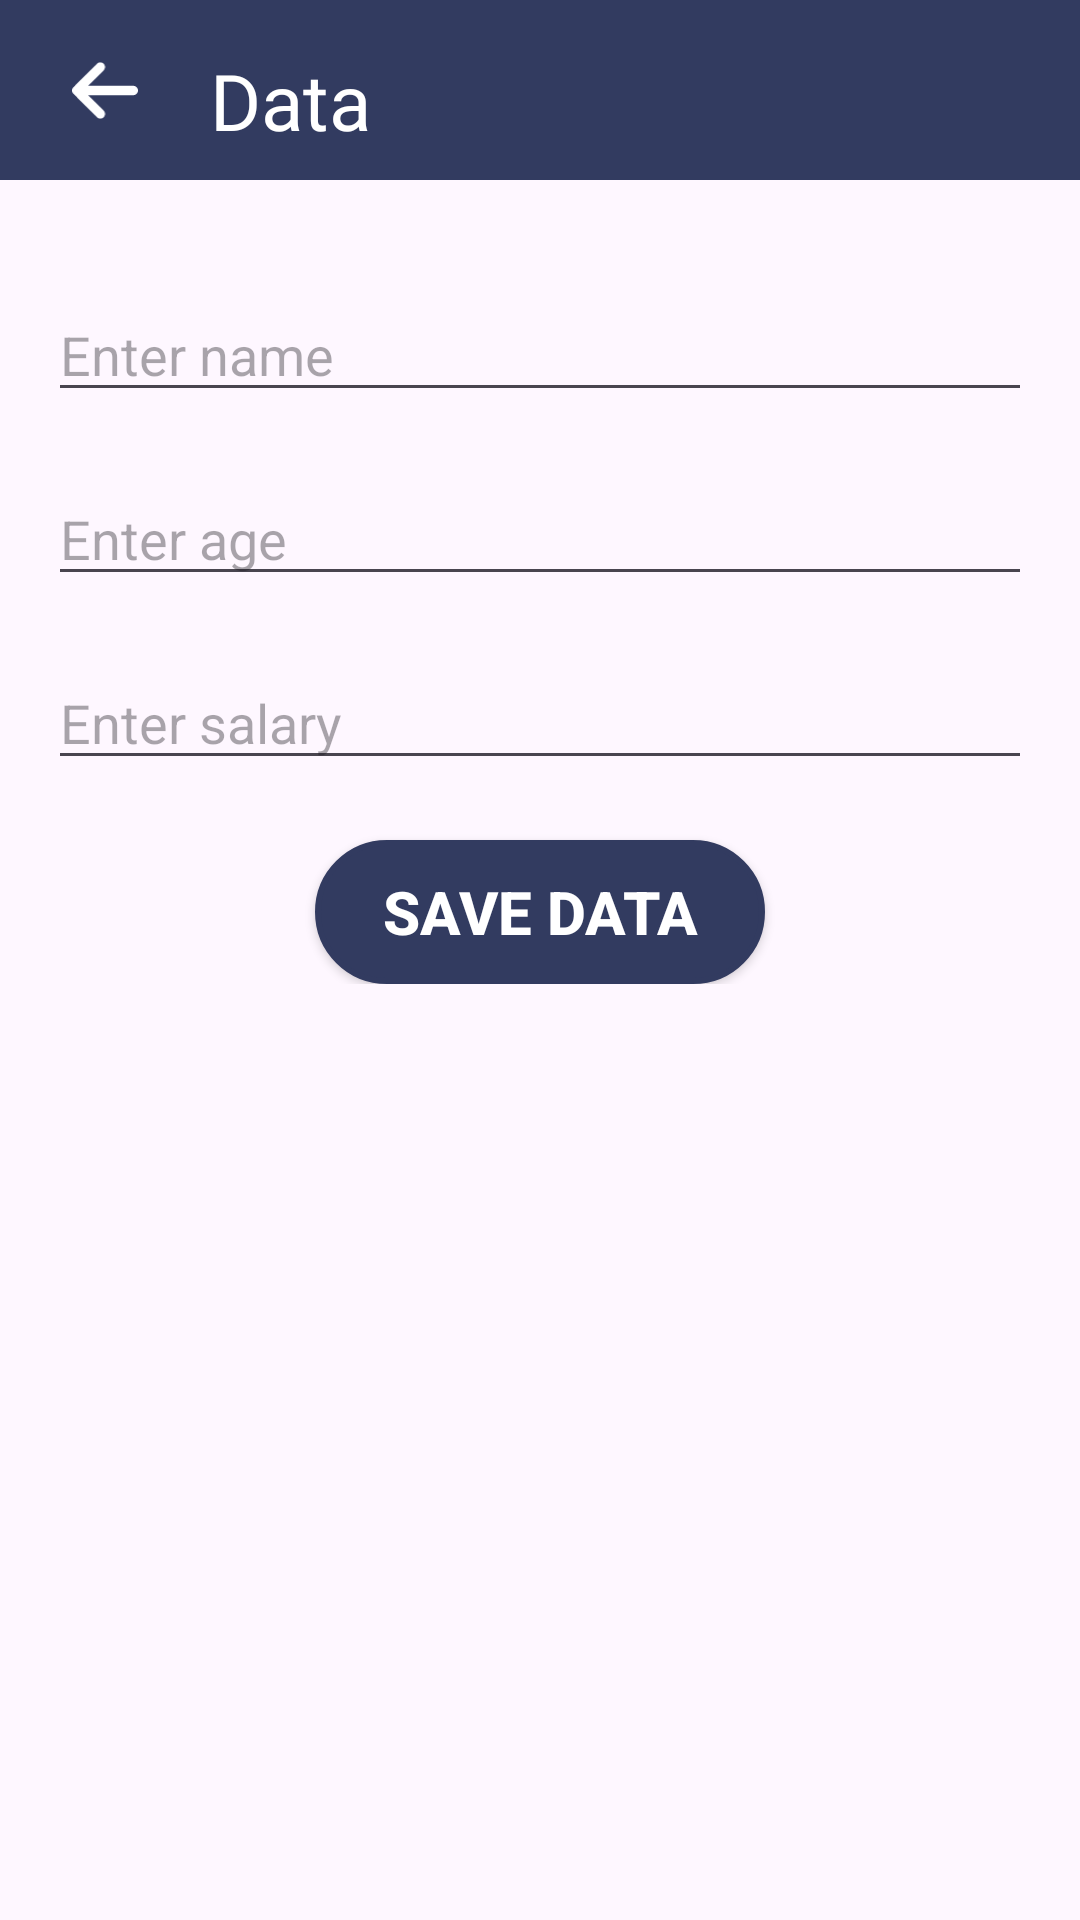

This screen was rendered from an Android layout file. Write that file and the resources it references.
<!-- AndroidManifest.xml: application theme Theme.IoTSystemParking -->
<!-- res/layout/activity_pengguna.xml -->
<?xml version="1.0" encoding="utf-8"?>
<androidx.constraintlayout.widget.ConstraintLayout xmlns:android="http://schemas.android.com/apk/res/android"
    xmlns:app="http://schemas.android.com/apk/res-auto"
    xmlns:tools="http://schemas.android.com/tools"
    android:layout_width="match_parent"
    android:layout_height="match_parent"
    tools:context=".PenggunaActivity">

    <androidx.constraintlayout.widget.ConstraintLayout
        android:id="@+id/header"
        android:layout_width="match_parent"
        android:layout_height="60dp"
        android:background="@color/primaryColor"
        app:layout_constraintTop_toTopOf="parent">

        <ImageView
            android:id="@+id/back"
            android:layout_width="30dp"
            android:layout_height="25dp"
            android:layout_marginStart="20dp"
            android:src="@drawable/arrow_left_solid"
            app:layout_constraintBottom_toBottomOf="parent"
            app:layout_constraintStart_toStartOf="parent"
            app:layout_constraintTop_toTopOf="parent" />

        <TextView
            android:layout_width="wrap_content"
            android:layout_height="match_parent"
            android:layout_marginStart="20dp"
            android:layout_marginTop="7dp"
            android:fontFamily="@font/poppinssemibold"
            android:gravity="center"
            android:text="Data"
            android:textColor="@color/white"
            android:textSize="26sp"
            app:layout_constraintBottom_toBottomOf="parent"
            app:layout_constraintStart_toEndOf="@id/back"
            app:layout_constraintTop_toTopOf="parent" />
    </androidx.constraintlayout.widget.ConstraintLayout>

    <androidx.constraintlayout.widget.ConstraintLayout
        android:layout_width="match_parent"
        android:layout_height="wrap_content"
        android:padding="16dp"
        android:layout_marginTop="20dp"
        app:layout_constraintTop_toBottomOf="@+id/header">

        <EditText
            android:id="@+id/etEmpName"
            android:layout_width="0dp"
            android:layout_height="wrap_content"
            android:ems="10"
            android:hint="Enter name"
            android:inputType="textPersonName"
            app:layout_constraintEnd_toEndOf="parent"
            app:layout_constraintStart_toStartOf="parent"
            app:layout_constraintTop_toTopOf="parent" />

        <EditText
            android:id="@+id/etEmpAge"
            android:layout_width="0dp"
            android:layout_height="wrap_content"
            android:layout_marginTop="20dp"
            android:ems="10"
            android:hint="Enter age"
            android:inputType="numberSigned"
            app:layout_constraintEnd_toEndOf="parent"
            app:layout_constraintStart_toStartOf="parent"
            app:layout_constraintTop_toBottomOf="@+id/etEmpName" />

        <EditText
            android:id="@+id/etEmpSalary"
            android:layout_width="0dp"
            android:layout_height="wrap_content"
            android:layout_marginTop="20dp"
            android:ems="10"
            android:hint="Enter salary"
            android:inputType="textPersonName"
            app:layout_constraintEnd_toEndOf="parent"
            app:layout_constraintStart_toStartOf="parent"
            app:layout_constraintTop_toBottomOf="@+id/etEmpAge" />

        <androidx.appcompat.widget.AppCompatButton
            android:id="@+id/btnSave"
            android:layout_width="wrap_content"
            android:layout_height="wrap_content"
            android:layout_gravity="center"
            android:textColor="@color/white"
            android:backgroundTint="@color/primaryColor"
            android:layout_marginTop="20dp"
            android:text="Save data"
            style="@style/button"
            app:layout_constraintTop_toBottomOf="@+id/etEmpSalary"
            app:layout_constraintEnd_toEndOf="parent"
            app:layout_constraintStart_toStartOf="parent"/>
    </androidx.constraintlayout.widget.ConstraintLayout>
</androidx.constraintlayout.widget.ConstraintLayout>
<!-- resources referenced by this layout -->
<resources>
  <color name="primaryColor">#323B60</color>
  <color name="white">#FFFFFFFF</color>
  <!-- drawable arrow_left_solid (drawable) -->
  <vector android:height="27.428572dp" android:viewportHeight="512"
      android:viewportWidth="448" android:width="24dp" xmlns:android="http://schemas.android.com/apk/res/android">
      <path android:fillColor="@color/white" android:pathData="M9.4,233.4c-12.5,12.5 -12.5,32.8 0,45.3l160,160c12.5,12.5 32.8,12.5 45.3,0s12.5,-32.8 0,-45.3L109.2,288 416,288c17.7,0 32,-14.3 32,-32s-14.3,-32 -32,-32l-306.7,0L214.6,118.6c12.5,-12.5 12.5,-32.8 0,-45.3s-32.8,-12.5 -45.3,0l-160,160z"/>
  </vector>
  <style name="button">
          <item name="android:textStyle">bold</item>
          <item name="android:textSize">20sp</item>
          <item name="android:width">150dp</item>
          <item name="android:background">@drawable/button</item>
      </style>
  <style name="Theme.IoTSystemParking" parent="Base.Theme.IoTSystemParking" />
  <!-- drawable button (drawable) -->
  <?xml version="1.0" encoding="utf-8"?>
  <selector xmlns:android="http://schemas.android.com/apk/res/android">
      <item>
          <shape android:shape="rectangle">
              <stroke
                  android:width="2dp"
                  android:color="@color/primaryColor"
                  android:dashGap="5dp"/>
              <solid android:color="#FFFFFF"/>
              <corners android:radius="100dp"/>
          </shape>
      </item>
  </selector>
  <style name="Base.Theme.IoTSystemParking" parent="Theme.Material3.DayNight.NoActionBar">
          
          
      </style>
</resources>
